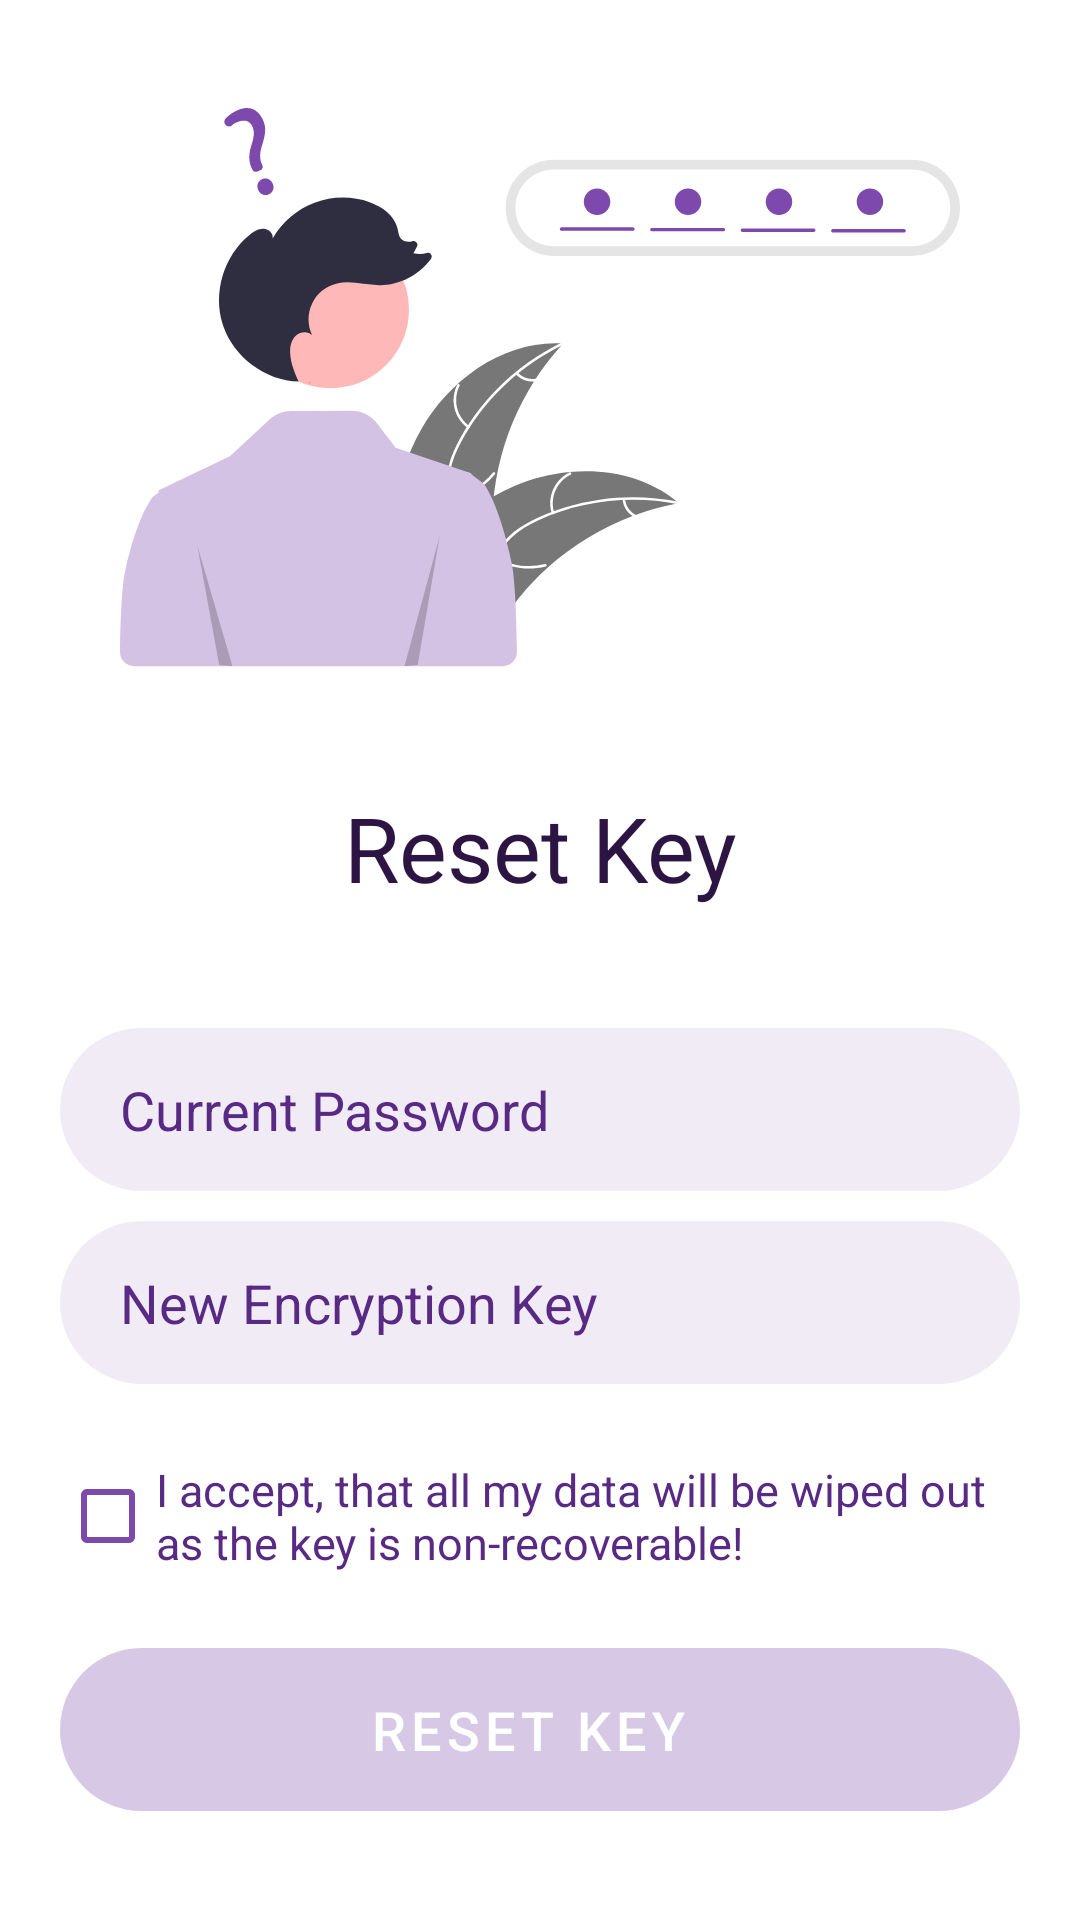

Here is an Android app screen rendered from its layout file. Give the layout XML and the strings, colors and styles it references.
<!-- AndroidManifest.xml: application theme Theme.Credenager -->
<!-- res/layout/reset_key_fragment.xml -->
<?xml version="1.0" encoding="utf-8"?>
<androidx.constraintlayout.widget.ConstraintLayout xmlns:android="http://schemas.android.com/apk/res/android"
                                                   xmlns:tools="http://schemas.android.com/tools" android:layout_width="match_parent"
                                                   android:layout_height="match_parent"
                                                   xmlns:app="http://schemas.android.com/apk/res-auto">
    <ScrollView android:layout_width="match_parent"
                android:layout_height="match_parent"
                android:fillViewport="true">
        <LinearLayout
                android:orientation="vertical"
                android:layout_width="match_parent"
                android:layout_height="wrap_content"
                android:gravity="center_vertical|center_horizontal"
                tools:ignore="UseCompoundDrawables">
            <LinearLayout
                    android:layout_marginHorizontal="20dp"
                    android:layout_width="match_parent"
                    android:layout_height="wrap_content"
                    android:orientation="vertical"
                    android:gravity="center">
                <ImageView android:layout_width="match_parent"
                           android:layout_height="wrap_content"
                           android:layout_marginHorizontal="20dp"
                           android:layout_marginTop="20dp"
                           android:scaleType="centerCrop"
                           android:adjustViewBounds="true"
                           android:src="@drawable/ic_reset_pass"
                           android:id="@+id/header_image"
                           android:contentDescription="@string/reset_image_hint"/>
                <TextView android:layout_width="wrap_content"
                          android:layout_height="wrap_content"
                          android:textSize="30sp"
                          android:textFontWeight="600"
                          android:text="@string/reset_key"
                          android:textColor="@color/heading1"
                          android:textAlignment="center"
                          android:layout_marginHorizontal="20dp"
                          android:layout_marginVertical="40dp"
                          tools:targetApi="p"/>
            </LinearLayout>

            <EditText
                    android:autofillHints="password"
                    android:id="@+id/reset_key_password_edittext"
                    android:layout_width="fill_parent"
                    android:paddingVertical="15dp"
                    android:paddingHorizontal="20dp"
                    android:hint="@string/current_password_edittext_hint"
                    android:textColorHint="@color/statusText"
                    android:layout_marginHorizontal="20dp"
                    android:layout_marginBottom="10dp"
                    android:textSize="18sp"
                    android:inputType="textPassword"
                    android:textCursorDrawable="@null"
                    android:textFontWeight="600"
                    android:maxLines="1"
                    android:textColor="@color/heading2"
                    android:background="@drawable/rounded_edittext"
                    tools:targetApi="p"
                    android:imeOptions="actionNext"
                    android:layout_height="wrap_content"/>

            <EditText
                    android:id="@+id/reset_key_key_edittext"
                    android:layout_width="match_parent"
                    android:paddingVertical="15dp"
                    android:paddingHorizontal="20dp"
                    android:hint="@string/new_encryption_key_edittext_hint"
                    android:textColorHint="@color/statusText"
                    android:layout_marginHorizontal="20dp"
                    android:textSize="18sp"
                    android:inputType="textPassword"
                    android:textCursorDrawable="@null"
                    android:textFontWeight="600"
                    android:maxLines="1"
                    android:textColor="@color/heading2"
                    android:background="@drawable/rounded_edittext"
                    tools:targetApi="p"
                    android:importantForAutofill="no"
                    android:imeOptions="actionDone"
                    android:layout_height="wrap_content"/>

            <CheckBox
                    android:id="@+id/reset_key_confirm_checkbox"
                    android:layout_width="match_parent"
                    android:layout_height="wrap_content"
                    android:layout_marginHorizontal="20dp"
                    android:layout_marginVertical="20dp"
                    android:text="@string/reset_key_warning"
                    android:textColor="@color/statusText"
                    android:textSize="15sp"
                    android:textFontWeight="600"
                    android:checked="false"
                    android:buttonTint="@color/button_primary"
                    tools:targetApi="p"
            />

            <com.google.android.material.floatingactionbutton.ExtendedFloatingActionButton
                    android:id="@+id/reset_key_dialog_button"
                    android:layout_width="match_parent"
                    android:layout_height="wrap_content"
                    android:textSize="18sp"
                    android:padding="15dp"
                    android:text="@string/reset_key"
                    android:textColor="@color/white"
                    android:layout_marginHorizontal="20dp"
                    android:layout_marginBottom="20dp"
                    app:backgroundTint="@color/button_primary"
                    android:gravity="center_horizontal"
                    android:textAlignment="center"
                    android:outlineSpotShadowColor="@android:color/transparent"
                    android:alpha="0.3"
                    android:enabled="false"
                    tools:targetApi="p"
            />
        </LinearLayout>
    </ScrollView>
</androidx.constraintlayout.widget.ConstraintLayout>
<!-- resources referenced by this layout -->
<resources>
  <color name="button_primary">#7D49AD</color>
  <color name="heading1">#2C1542</color>
  <color name="heading2">#432062</color>
  <color name="statusText">#592A83</color>
  <color name="white">#FFFFFFFF</color>
  <!-- drawable ic_reset_pass: vector/xml drawable (drawable, 14980 chars, omitted) -->
  <!-- drawable rounded_edittext (drawable) -->
  <?xml version="1.0" encoding="utf-8"?>
  <shape xmlns:android="http://schemas.android.com/apk/res/android"
         android:shape="rectangle">
  
      <solid android:color="@color/toolbar" />
      <corners
              android:radius="100dp" />
  </shape>
  <string name="current_password_edittext_hint">Current Password</string>
  <string name="new_encryption_key_edittext_hint">New Encryption Key</string>
  <string name="reset_image_hint">Reset Password</string>
  <string name="reset_key">Reset Key</string>
  <string name="reset_key_warning">I accept, that all my data will be wiped out as the key is non-recoverable!</string>
  <style name="Theme.Credenager" parent="Theme.MaterialComponents.Light.NoActionBar">
          
          <item name="android:statusBarColor">@color/toolbar</item>
          <item name="android:windowLightStatusBar">true</item>
          
          <item name="android:autofilledHighlight">@android:color/transparent</item>
          <item name="android:windowBackground">@color/window_bg</item>
      </style>
  <color name="toolbar">#F1EBF6</color>
  <color name="window_bg">#ffffff</color>
</resources>
